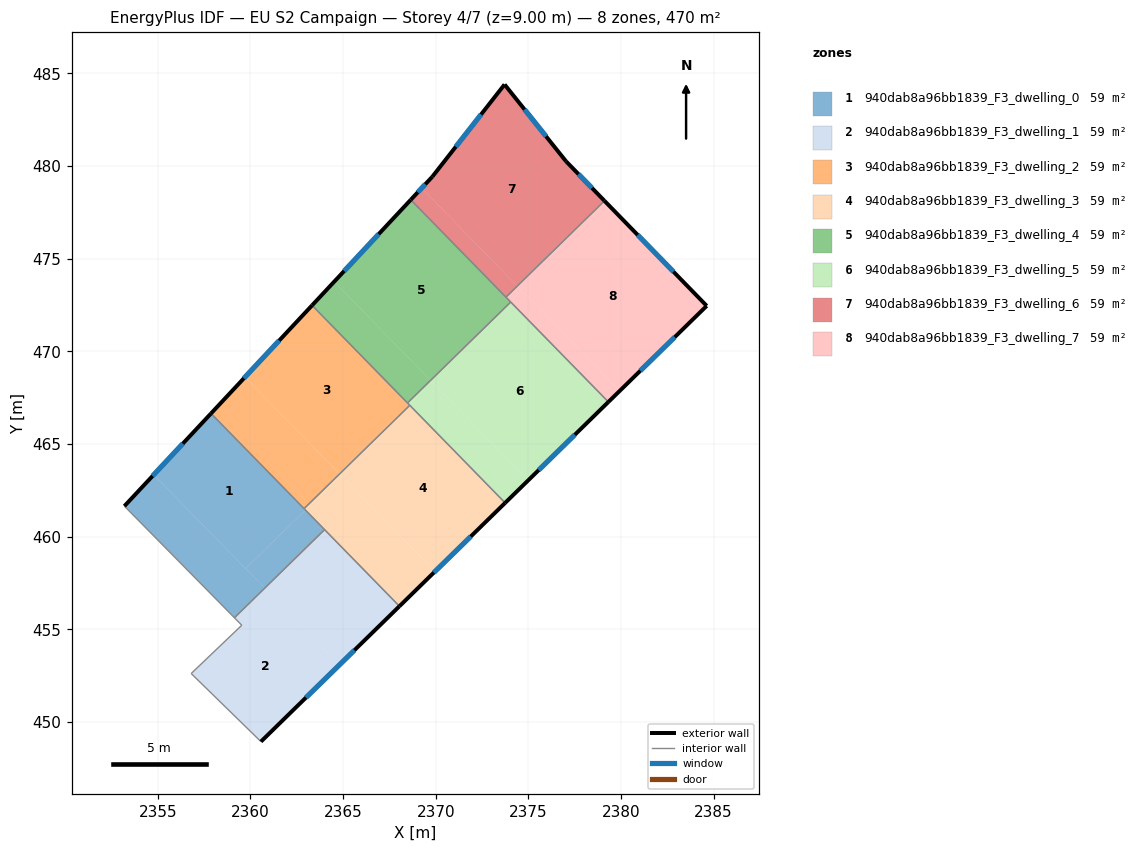
=== STOREY PLAN SPEC (per zone: floor XY polygon, exterior-wall plan segments, windows/doors) ===
zone 1: 940dab8a96bb1839_F3_dwelling_0  (58.8 m²)
  floor: (2357.87, 466.65) (2362.97, 461.43) (2359.74, 458.27) (2354.78, 463.34)
  floor: (2354.78, 463.34) (2360.77, 457.22) (2359.14, 455.62) (2353.20, 461.64)
  floor: (2362.97, 461.43) (2364.00, 460.38) (2360.77, 457.22) (2359.74, 458.27)
  exterior wall: (2357.87, 466.65) – (2353.20, 461.64)  [6.8 m]
    window: (2356.35, 465.02) – (2354.72, 463.27)  [2.5 m²]
  interior walls: 4
zone 2: 940dab8a96bb1839_F3_dwelling_1  (58.8 m²)
  floor: (2360.77, 457.22) (2364.81, 453.08) (2360.57, 448.93) (2356.80, 452.61) (2359.53, 455.22) (2359.14, 455.62)
  floor: (2364.00, 460.38) (2368.04, 456.24) (2364.81, 453.08) (2360.77, 457.22)
  exterior wall: (2360.57, 448.93) – (2368.04, 456.24)  [10.5 m]
    window: (2363.00, 451.31) – (2365.61, 453.87)  [3.8 m²]
  interior walls: 5
zone 3: 940dab8a96bb1839_F3_dwelling_2  (58.8 m²)
  floor: (2363.33, 472.48) (2368.57, 467.12) (2364.78, 463.42) (2359.71, 468.61)
  floor: (2359.71, 468.61) (2364.81, 463.38) (2362.90, 461.51) (2357.87, 466.65)
  floor: (2368.60, 467.09) (2364.81, 463.38) (2364.78, 463.42) (2368.57, 467.12)
  exterior wall: (2363.33, 472.48) – (2357.87, 466.65)  [8.0 m]
    window: (2361.55, 470.58) – (2359.65, 468.54)  [2.9 m²]
  interior walls: 4
zone 4: 940dab8a96bb1839_F3_dwelling_3  (58.8 m²)
  floor: (2368.60, 467.09) (2373.75, 461.82) (2369.96, 458.12) (2364.81, 463.38)
  floor: (2364.89, 463.30) (2369.96, 458.12) (2368.04, 456.24) (2362.97, 461.43)
  floor: (2364.81, 463.38) (2364.89, 463.30) (2362.97, 461.43) (2362.90, 461.51)
  exterior wall: (2368.04, 456.24) – (2373.75, 461.82)  [8.0 m]
    window: (2369.90, 458.06) – (2371.89, 460.01)  [2.9 m²]
  interior walls: 4
zone 5: 940dab8a96bb1839_F3_dwelling_4  (58.8 m²)
  floor: (2368.65, 478.18) (2374.03, 472.68) (2369.71, 468.46) (2364.52, 473.76)
  floor: (2364.52, 473.76) (2369.73, 468.44) (2368.48, 467.21) (2363.33, 472.48)
  floor: (2374.03, 472.68) (2374.05, 472.66) (2369.73, 468.44) (2369.71, 468.46)
  exterior wall: (2368.65, 478.18) – (2363.33, 472.48)  [7.8 m]
    window: (2366.92, 476.33) – (2365.06, 474.34)  [2.9 m²]
  interior walls: 4
zone 6: 940dab8a96bb1839_F3_dwelling_5  (58.8 m²)
  floor: (2374.05, 472.66) (2379.32, 467.27) (2375.00, 463.04) (2369.73, 468.44)
  floor: (2369.82, 468.34) (2375.00, 463.04) (2373.75, 461.82) (2368.60, 467.09) (2368.57, 467.12)
  floor: (2369.73, 468.44) (2369.82, 468.34) (2368.57, 467.12) (2368.48, 467.21)
  exterior wall: (2373.75, 461.82) – (2379.32, 467.27)  [7.8 m]
    window: (2375.56, 463.59) – (2377.51, 465.50)  [2.9 m²]
  interior walls: 4
zone 7: 940dab8a96bb1839_F3_dwelling_6  (58.8 m²)
  floor: (2377.04, 480.25) (2379.08, 478.15) (2374.38, 473.55) (2369.24, 478.80) (2369.82, 479.42) (2373.72, 484.40)
  floor: (2379.08, 478.15) (2379.11, 478.12) (2374.40, 473.52) (2374.38, 473.55)
  floor: (2369.24, 478.80) (2374.40, 473.52) (2373.79, 472.92) (2368.65, 478.18)
  exterior wall: (2369.82, 479.42) – (2368.65, 478.18)  [1.7 m]
    window: (2369.44, 479.02) – (2369.03, 478.58)  [0.6 m²]
  exterior wall: (2373.72, 484.40) – (2369.82, 479.42)  [6.3 m]
    window: (2372.45, 482.78) – (2371.09, 481.04)  [2.3 m²]
  exterior wall: (2377.04, 480.25) – (2373.72, 484.40)  [5.3 m]
    window: (2375.96, 481.60) – (2374.80, 483.05)  [1.9 m²]
  exterior wall: (2379.11, 478.12) – (2377.04, 480.25)  [3.0 m]
    window: (2378.44, 478.82) – (2377.71, 479.56)  [1.1 m²]
  interior walls: 2
zone 8: 940dab8a96bb1839_F3_dwelling_7  (58.8 m²)
  floor: (2379.11, 478.12) (2384.63, 472.45) (2379.93, 467.87) (2374.40, 473.52)
  floor: (2374.64, 473.28) (2379.93, 467.87) (2379.32, 467.27) (2374.03, 472.68)
  floor: (2374.40, 473.52) (2374.64, 473.28) (2374.03, 472.68) (2373.79, 472.92)
  exterior wall: (2384.63, 472.45) – (2379.11, 478.12)  [7.9 m]
    window: (2382.83, 474.30) – (2380.90, 476.28)  [2.9 m²]
  exterior wall: (2379.32, 467.27) – (2384.63, 472.45)  [7.4 m]
    window: (2381.05, 468.95) – (2382.90, 470.77)  [2.7 m²]
  interior walls: 3

=== DERIVED (storey summary) ===
Building: EU S2 Campaign
Storey: 4 of 7  (floor level z = 9.00 m)
Storey gross floor area: 470.1 m²
Zones on this storey: 8
  - 940dab8a96bb1839_F3_dwelling_0: floor 58.8 m²; exterior wall 6.8 m (20.5 m²); 1 window(s) 2.5 m²; WWR 12.2%
  - 940dab8a96bb1839_F3_dwelling_1: floor 58.8 m²; exterior wall 10.5 m (31.4 m²); 1 window(s) 3.8 m²; WWR 12.2%
  - 940dab8a96bb1839_F3_dwelling_2: floor 58.8 m²; exterior wall 8.0 m (24.0 m²); 1 window(s) 2.9 m²; WWR 12.2%
  - 940dab8a96bb1839_F3_dwelling_3: floor 58.8 m²; exterior wall 8.0 m (23.9 m²); 1 window(s) 2.9 m²; WWR 12.2%
  - 940dab8a96bb1839_F3_dwelling_4: floor 58.8 m²; exterior wall 7.8 m (23.4 m²); 1 window(s) 2.9 m²; WWR 12.2%
  - 940dab8a96bb1839_F3_dwelling_5: floor 58.8 m²; exterior wall 7.8 m (23.4 m²); 1 window(s) 2.9 m²; WWR 12.2%
  - 940dab8a96bb1839_F3_dwelling_6: floor 58.8 m²; exterior wall 16.3 m (48.9 m²); 4 window(s) 6.0 m²; WWR 12.2%
  - 940dab8a96bb1839_F3_dwelling_7: floor 58.8 m²; exterior wall 15.3 m (46.0 m²); 2 window(s) 5.6 m²; WWR 12.2%
Zone adjacency (shared interzone walls):
  - 940dab8a96bb1839_F3_dwelling_0 ↔ 940dab8a96bb1839_F3_dwelling_1
  - 940dab8a96bb1839_F3_dwelling_0 ↔ 940dab8a96bb1839_F3_dwelling_2
  - 940dab8a96bb1839_F3_dwelling_0 ↔ 940dab8a96bb1839_F3_dwelling_3
  - 940dab8a96bb1839_F3_dwelling_1 ↔ 940dab8a96bb1839_F3_dwelling_3
  - 940dab8a96bb1839_F3_dwelling_2 ↔ 940dab8a96bb1839_F3_dwelling_3
  - 940dab8a96bb1839_F3_dwelling_2 ↔ 940dab8a96bb1839_F3_dwelling_4
  - 940dab8a96bb1839_F3_dwelling_2 ↔ 940dab8a96bb1839_F3_dwelling_5
  - 940dab8a96bb1839_F3_dwelling_3 ↔ 940dab8a96bb1839_F3_dwelling_5
  - 940dab8a96bb1839_F3_dwelling_4 ↔ 940dab8a96bb1839_F3_dwelling_5
  - 940dab8a96bb1839_F3_dwelling_4 ↔ 940dab8a96bb1839_F3_dwelling_6
  - 940dab8a96bb1839_F3_dwelling_4 ↔ 940dab8a96bb1839_F3_dwelling_7
  - 940dab8a96bb1839_F3_dwelling_5 ↔ 940dab8a96bb1839_F3_dwelling_7
  - 940dab8a96bb1839_F3_dwelling_6 ↔ 940dab8a96bb1839_F3_dwelling_7